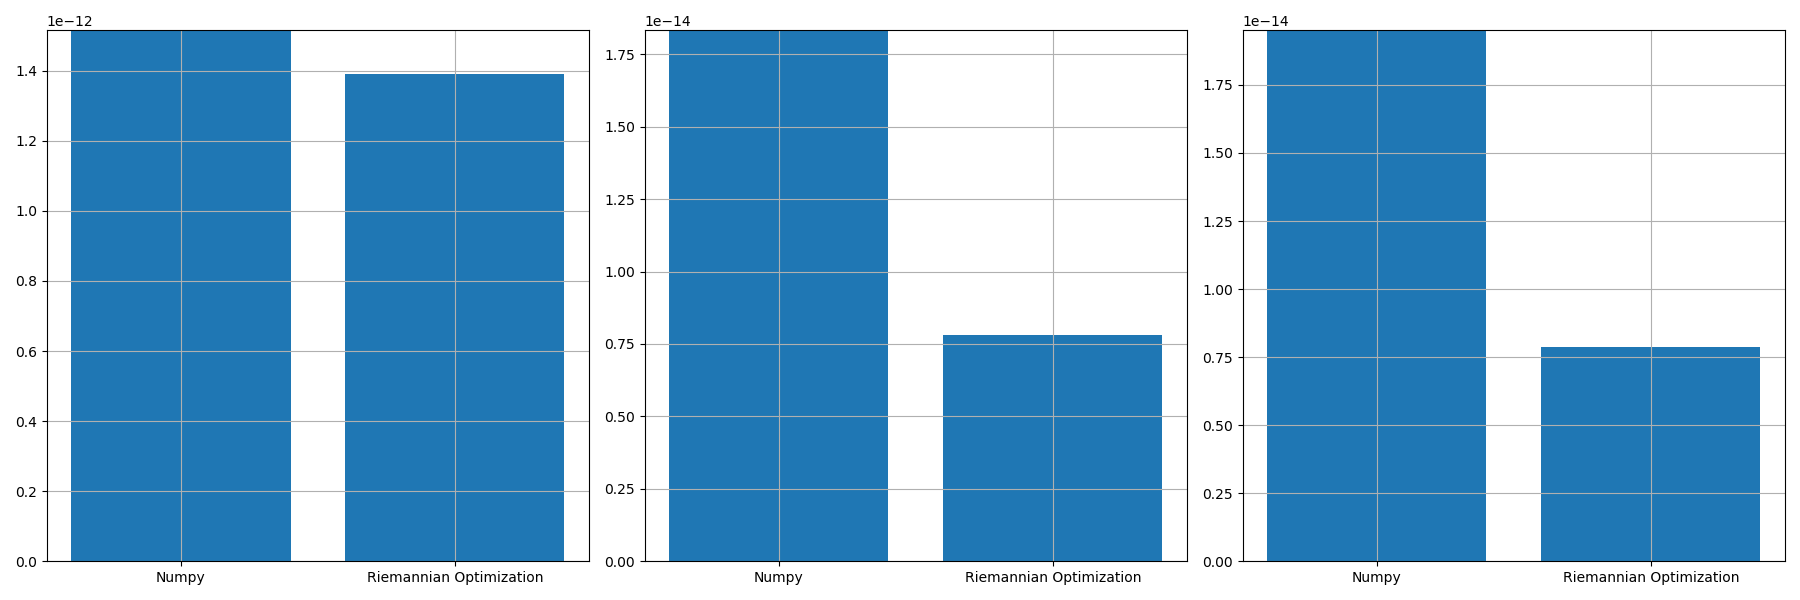

The file beside this chart, header and first rows:
, norm_prop, norm_conv, norm_prop_IU, norm_prop_IV, norm_conv_IU0, norm_conv_IV0
0, 1.390576584757048e-12, 1.5155114762088644e-12, 7.81069460675966e-15, 7.880411785658069e-15, 1.833132291362762e-14, 1.951098891655849e-14
